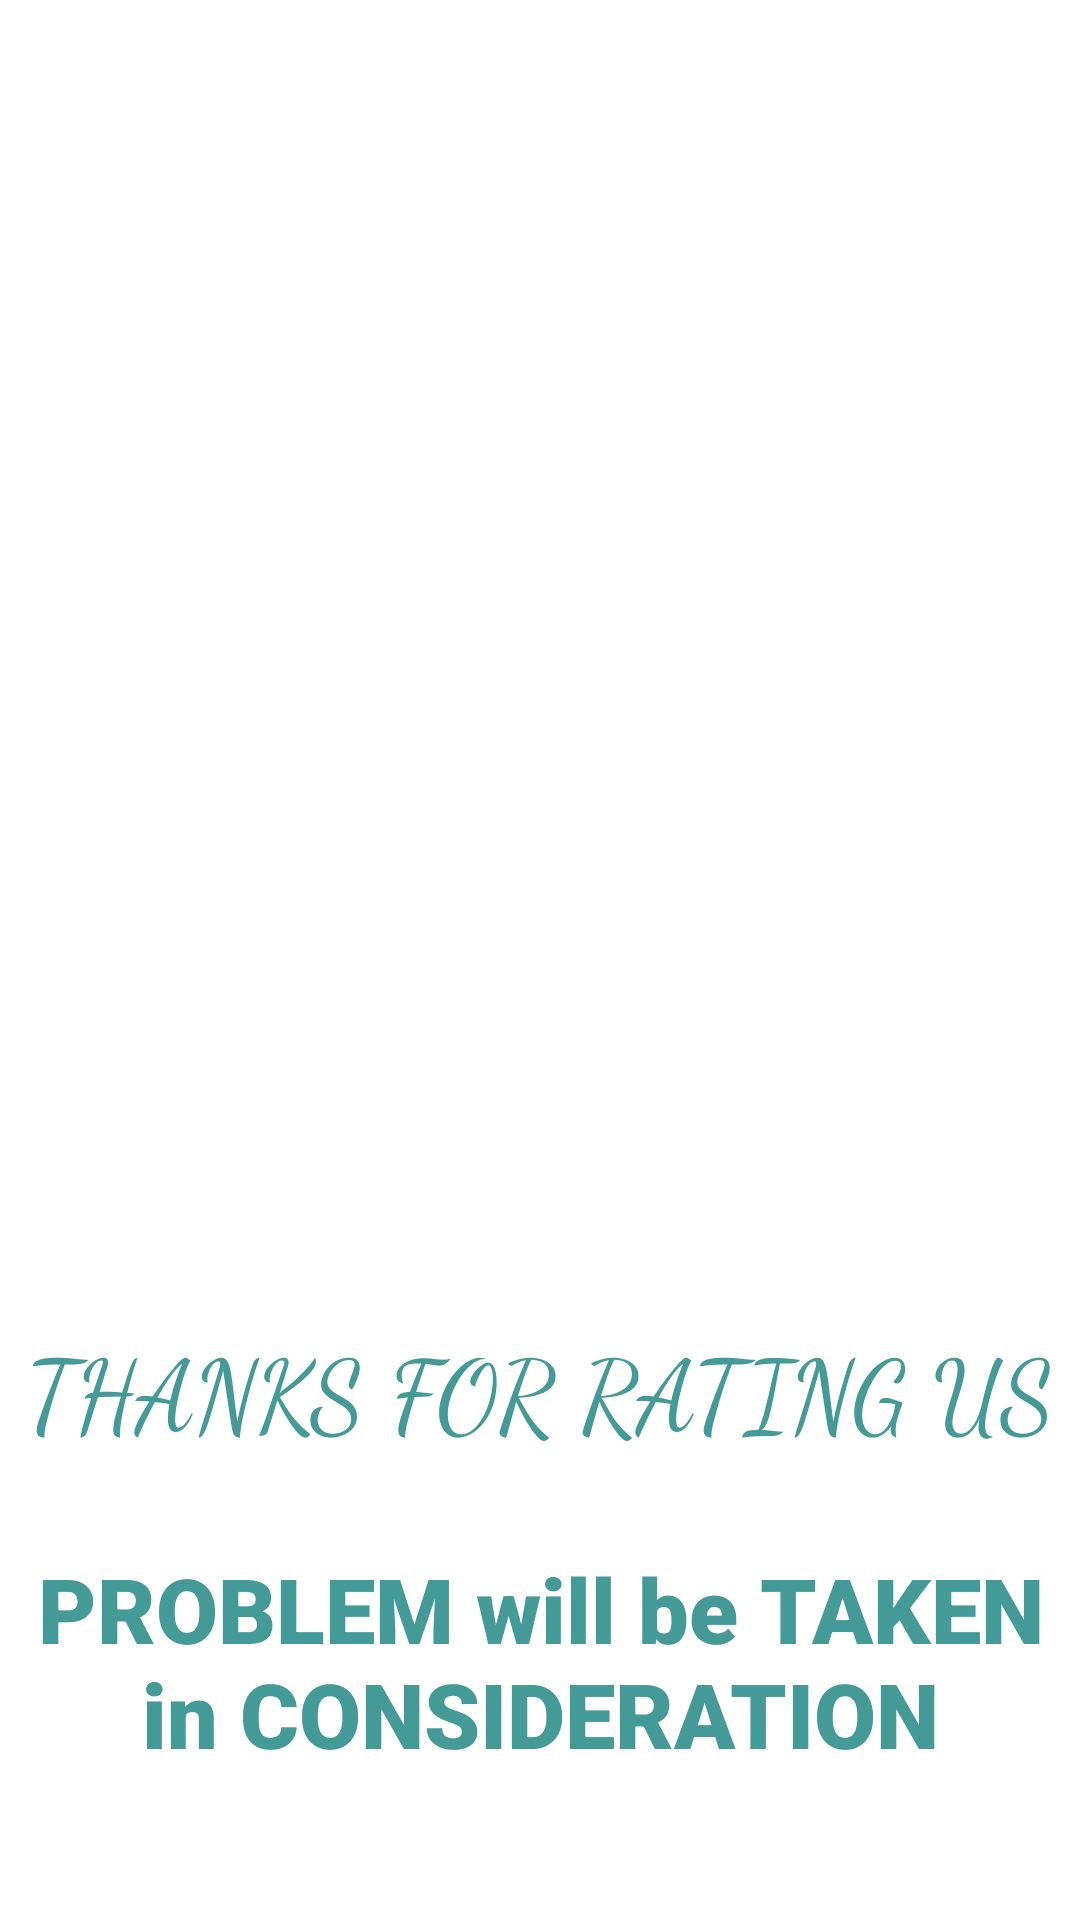

Layout XML and referenced resources for this Android screen:
<!-- AndroidManifest.xml: application theme Theme.Ratingpage -->
<!-- res/layout/activity_main2.xml -->
<?xml version="1.0" encoding="utf-8"?>
<LinearLayout xmlns:android="http://schemas.android.com/apk/res/android"
    android:layout_width="match_parent"
    android:layout_height="match_parent"
    android:orientation="vertical"
    xmlns:tools="http://schemas.android.com/tools"
    android:background="#ffffff"
    tools:context=".MainActivity2">

    <ImageView
        android:id="@+id/star"
        android:layout_width="wrap_content"
        android:layout_height="400dp"
        android:layout_marginTop="40dp"
        android:layout_gravity="center_horizontal"
        android:src="@drawable/rate2"
        tools:layout_editor_absoluteX="0dp"
        tools:layout_editor_absoluteY="81dp"
        android:contentDescription="@string/stars"
        tools:ignore="HardcodedText" />
    <TextView
        android:id="@+id/thanks"
        android:layout_width="wrap_content"
        android:layout_height="wrap_content"
        android:textSize="33sp"
        android:fontFamily="cursive"
        android:layout_gravity="center_horizontal"
        android:text="@string/thanks_for_rating_us"
        android:textColor="#439A97"
        />

    <TextView
        android:id="@+id/problem"
        android:layout_width="wrap_content"
        android:layout_height="wrap_content"
        android:layout_marginTop="30dp"
        android:fontFamily="sans-serif-black"
        android:gravity="center_horizontal"
        android:layout_gravity="center_horizontal"
        android:text="@string/problem_will_be_taken_in_consideration"
        android:textColor="#439A97"
        android:textSize="30sp" />
</LinearLayout>
<!-- resources referenced by this layout -->
<resources>
  <string name="problem_will_be_taken_in_consideration">PROBLEM will be TAKEN in CONSIDERATION</string>
  <string name="stars">stars</string>
  <string name="thanks_for_rating_us">THANKS FOR RATING US</string>
  <style name="Theme.Ratingpage" parent="Theme.AppCompat.Light.NoActionBar">
          
          <item name="colorPrimary">@color/purple_500</item>
          <item name="colorPrimaryVariant">@color/purple_700</item>
          <item name="colorOnPrimary">@color/white</item>
          
          <item name="colorSecondary">@color/teal_200</item>
          <item name="colorSecondaryVariant">@color/teal_700</item>
          <item name="colorOnSecondary">@color/black</item>
          
          <item name="android:statusBarColor">?attr/colorPrimaryVariant</item>
          
      </style>
  <!-- not gathered from this repository: default colours our renderer supplied (Android Studio template values) -->
  <color name="purple_500">#FF6200EE</color>
  <color name="purple_700">#FF3700B3</color>
  <color name="teal_200">#FF03DAC5</color>
  <color name="teal_700">#FF018786</color>
  <color name="black">#FF000000</color>
  <color name="white">#FFFFFFFF</color>
</resources>
